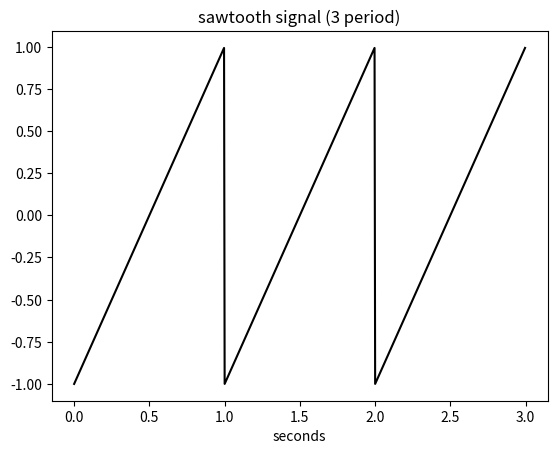

The script that saved this image:
# -*- coding: utf-8 -*-
"""
Created on Fri Jul  1 08:57:54 2022

[redacted]
@name: Program_1_10.py
@function: Sawtooth signal to be analyzed
@Python version: Python 3.8
"""

import numpy as np
import matplotlib.pyplot as plt
from scipy import signal as sig

# Sawtooth signal to be analyzed. 
fy = 1# Signal frequency in Hz. 
wy = 2*np.pi*fy# Signal frequency in rad/s. 
Ty = 1/fy# Signal period in seconds. 
N = 256
fs = N*fy# Sampling frequency in Hz. 
tiv = 1/fs# Time interval between samples. 
t = np.arange(0,3*Ty,tiv)# Time intervals set (3 period). 
y3 = sig.sawtooth(wy*t)# Signal data set. 

plt.plot(t,y3,'k')# Plots figure. 
plt.xlabel('seconds')
plt.title('sawtooth signal (3 period)')
plt.show()